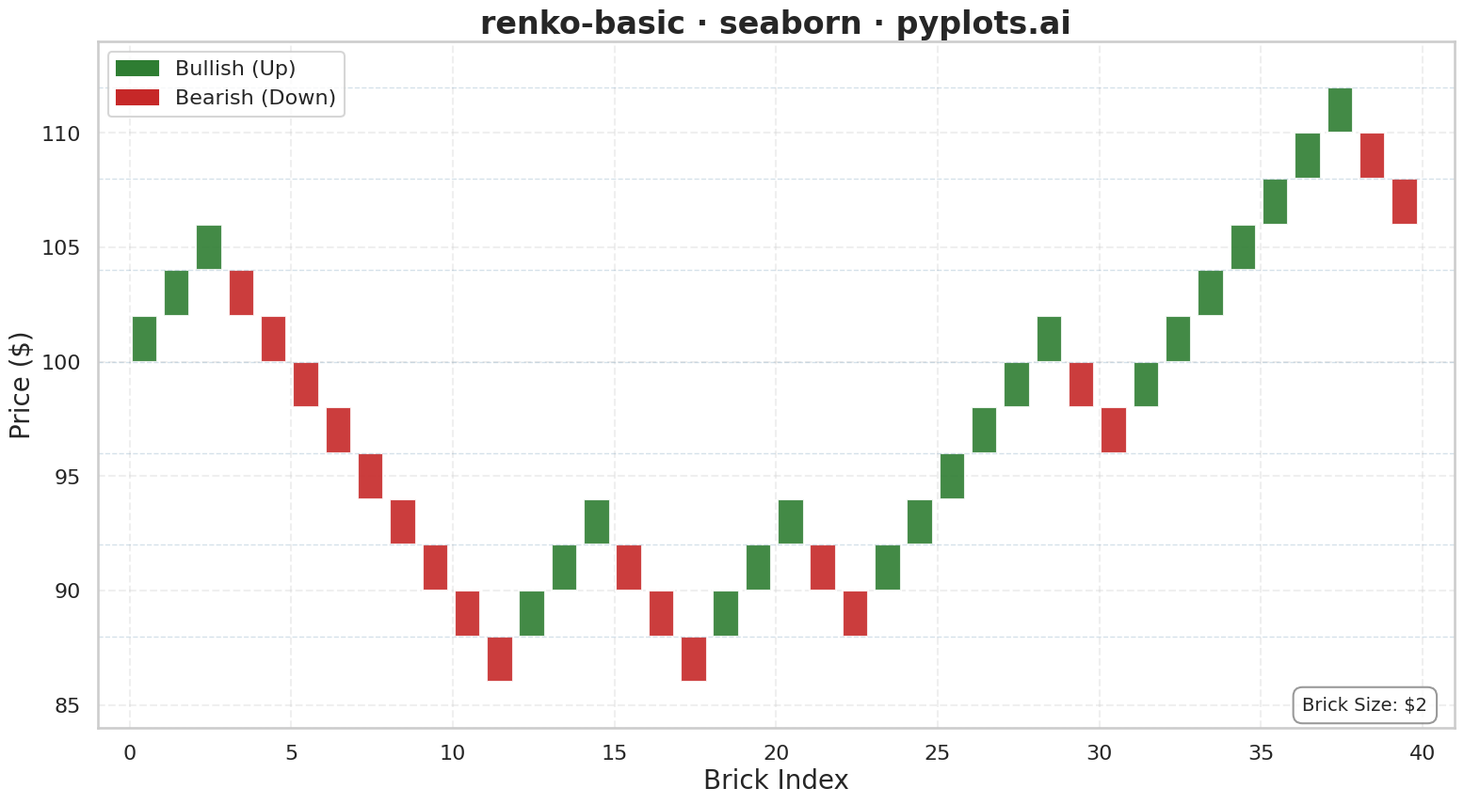

This chart was generated by the following Python code:
""" pyplots.ai
renko-basic: Basic Renko Chart
Library: seaborn 0.13.2 | Python 3.13.11
Quality: 62/100 | Created: 2026-01-08
"""

import matplotlib.patches as mpatches
import matplotlib.pyplot as plt
import numpy as np
import pandas as pd
import seaborn as sns


# Set seaborn style
sns.set_style("whitegrid")
sns.set_context("talk", font_scale=1.2)

# Generate synthetic stock price data
np.random.seed(42)
n_days = 250
dates = pd.date_range("2025-01-01", periods=n_days, freq="D")

# Simulate price movement with random walk
returns = np.random.normal(0.0005, 0.015, n_days)
prices = 100 * np.cumprod(1 + returns)

df = pd.DataFrame({"date": dates, "close": prices})

# Renko brick calculation
brick_size = 2.0  # $2 per brick
bricks = []

# Start from first price
current_price = df["close"].iloc[0]
brick_high = np.floor(current_price / brick_size) * brick_size
brick_low = brick_high

for price in df["close"]:
    # Check for upward bricks
    while price >= brick_high + brick_size:
        brick_high += brick_size
        brick_low = brick_high - brick_size
        bricks.append({"direction": "up", "open": brick_low, "close": brick_high})

    # Check for downward bricks
    while price <= brick_low - brick_size:
        brick_low -= brick_size
        brick_high = brick_low + brick_size
        bricks.append({"direction": "down", "open": brick_high, "close": brick_low})

renko_df = pd.DataFrame(bricks)

# Create figure
fig, ax = plt.subplots(figsize=(16, 9))

# Define colors
bullish_color = "#2E7D32"  # Green for up bricks
bearish_color = "#C62828"  # Red for down bricks

# Draw Renko bricks using matplotlib patches (seaborn doesn't have native Renko)
brick_width = 0.8
gap = 0.1

for i, row in renko_df.iterrows():
    x = i
    bottom = min(row["open"], row["close"])
    height = brick_size
    color = bullish_color if row["direction"] == "up" else bearish_color

    # Draw brick as rectangle
    rect = mpatches.Rectangle(
        (x + gap / 2, bottom), brick_width, height, linewidth=1.5, edgecolor="white", facecolor=color, alpha=0.9
    )
    ax.add_patch(rect)

# Set axis limits
ax.set_xlim(-1, len(renko_df) + 1)
price_min = renko_df[["open", "close"]].min().min() - brick_size
price_max = renko_df[["open", "close"]].max().max() + brick_size
ax.set_ylim(price_min, price_max)

# Add visual reference using seaborn - horizontal lines at key price levels
price_levels = np.arange(
    np.floor(price_min / (brick_size * 2)) * brick_size * 2, price_max + brick_size * 2, brick_size * 2
)

for level in price_levels:
    ax.axhline(y=level, color="#306998", alpha=0.2, linestyle="--", linewidth=1)

# Labels and styling
ax.set_xlabel("Brick Index", fontsize=20)
ax.set_ylabel("Price ($)", fontsize=20)
ax.set_title("renko-basic · seaborn · pyplots.ai", fontsize=24, fontweight="bold")
ax.tick_params(axis="both", labelsize=16)

# Add legend
up_patch = mpatches.Patch(color=bullish_color, label="Bullish (Up)")
down_patch = mpatches.Patch(color=bearish_color, label="Bearish (Down)")
ax.legend(handles=[up_patch, down_patch], fontsize=16, loc="upper left")

# Add grid
ax.grid(True, alpha=0.3, linestyle="--")
ax.set_axisbelow(True)

# Add annotation about brick size
ax.annotate(
    f"Brick Size: ${brick_size:.0f}",
    xy=(0.98, 0.02),
    xycoords="axes fraction",
    fontsize=14,
    ha="right",
    va="bottom",
    bbox={"boxstyle": "round,pad=0.5", "facecolor": "white", "edgecolor": "gray", "alpha": 0.8},
)

plt.tight_layout()
plt.savefig("plot.png", dpi=300, bbox_inches="tight")
